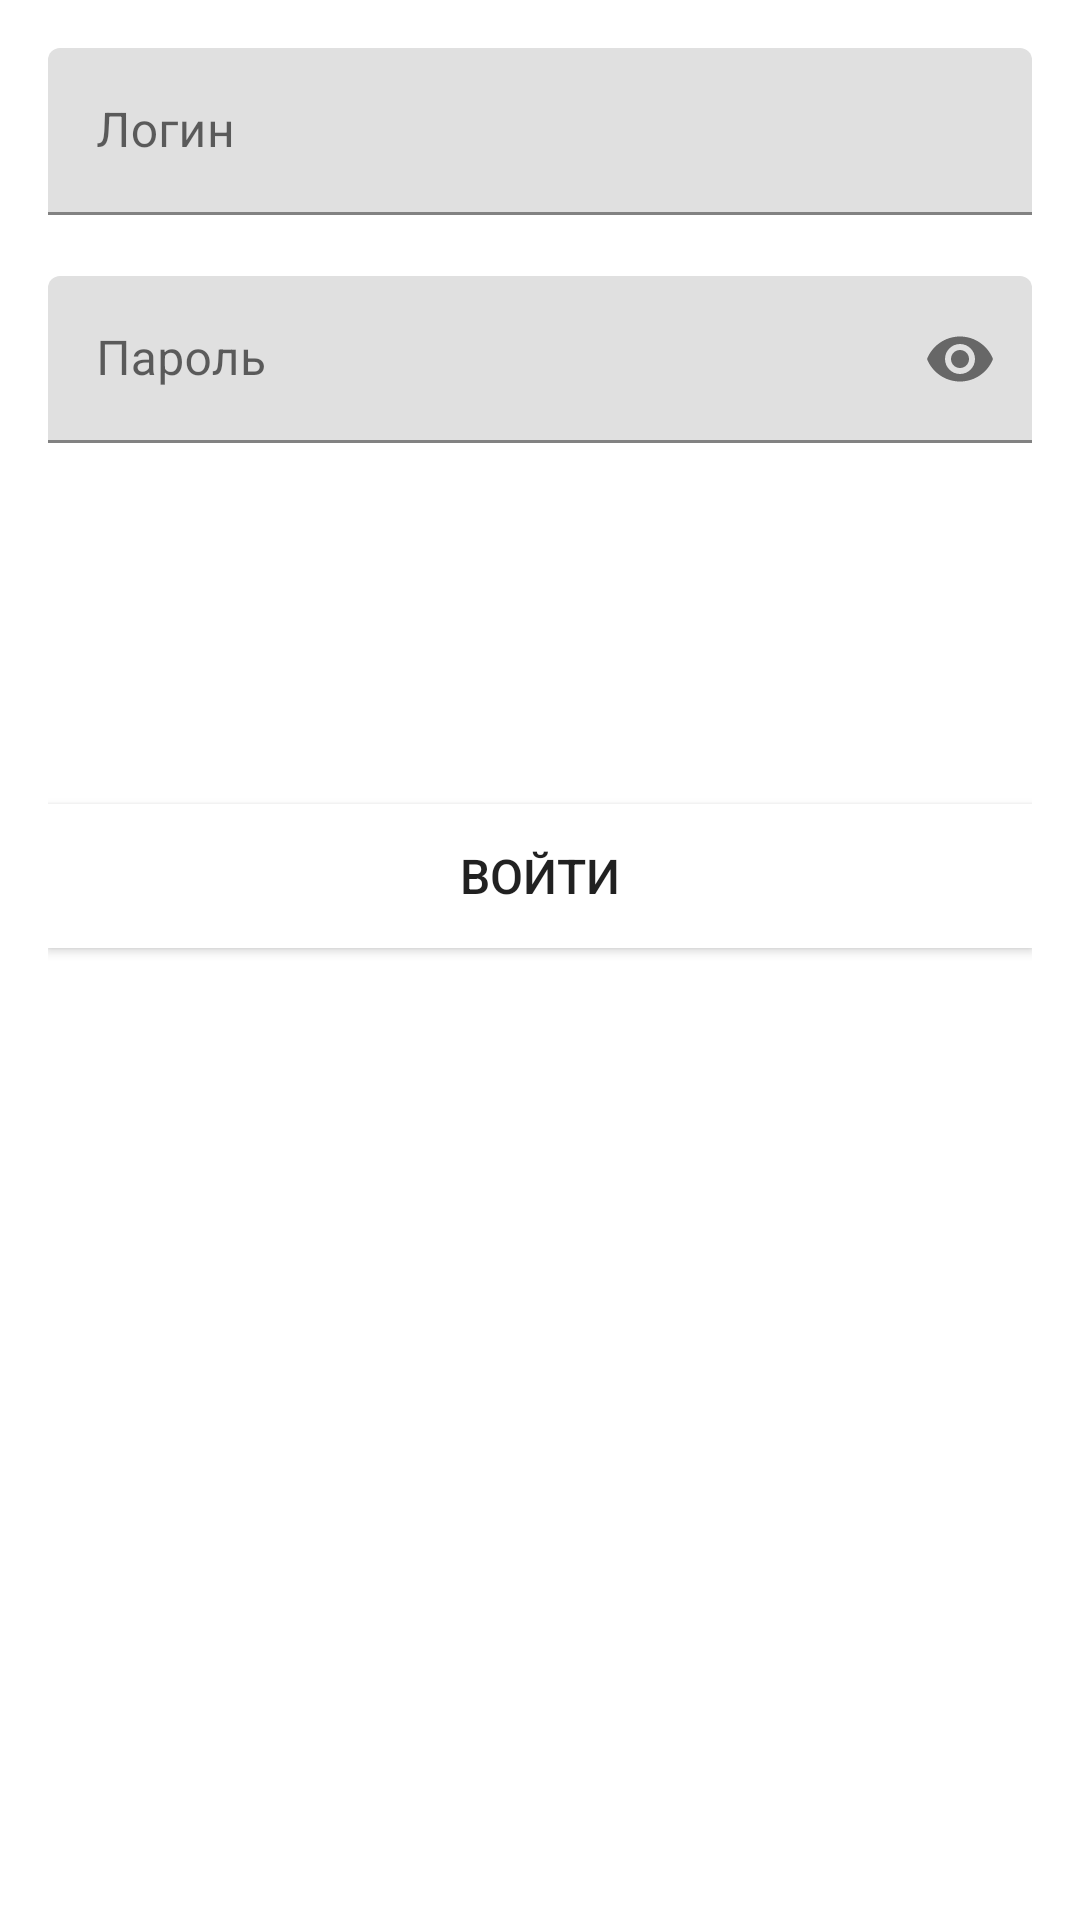

Android layout source for this screen:
<!-- AndroidManifest.xml: application theme Theme.LocarusDT2 -->
<!-- res/layout/activity_main.xml -->
<?xml version="1.0" encoding="utf-8"?>
<LinearLayout xmlns:android="http://schemas.android.com/apk/res/android"
    xmlns:app="http://schemas.android.com/apk/res-auto"
    xmlns:tools="http://schemas.android.com/tools"
    android:orientation="vertical"
    android:padding="16dp"
    android:layout_width="match_parent"
    android:layout_height="match_parent"
    tools:context=".MainActivity">


    <com.google.android.material.textfield.TextInputLayout
        android:id="@+id/textInputLogin"
        android:layout_width="match_parent"
        android:layout_height="wrap_content"
        app:errorEnabled="true">
        <com.google.android.material.textfield.TextInputEditText
            android:hint="@string/login"
            android:inputType="text"
            android:layout_width="match_parent"
            android:layout_height="wrap_content">
        </com.google.android.material.textfield.TextInputEditText>
    </com.google.android.material.textfield.TextInputLayout>

    <com.google.android.material.textfield.TextInputLayout
        android:id="@+id/textInputPassword"
        android:layout_width="match_parent"
        android:layout_height="wrap_content"
        app:passwordToggleEnabled="true"
        app:errorEnabled="true">
        <com.google.android.material.textfield.TextInputEditText
            android:hint="@string/password"
            android:layout_width="match_parent"
            android:inputType="textPassword"
            android:layout_height="wrap_content">
        </com.google.android.material.textfield.TextInputEditText>
    </com.google.android.material.textfield.TextInputLayout>

        <Button
            android:onClick="loginSignUpUser"
            android:text="@string/signUp"
            android:id="@+id/loginSignUpButton"
            android:layout_width="match_parent"
            android:layout_height="wrap_content"
            android:background="@color/design_default_color_on_primary"
            android:layout_marginTop="100dp"
            android:textSize="16sp">

        </Button>

</LinearLayout>
<!-- resources referenced by this layout -->
<resources>
  <string name="login">Логин</string>
  <string name="password">Пароль</string>
  <string name="signUp">Войти</string>
  <style name="Theme.LocarusDT2" parent="Theme.MaterialComponents.DayNight.DarkActionBar">
          
          <item name="colorPrimary">@color/purple_500</item>
          <item name="colorPrimaryVariant">@color/purple_700</item>
          <item name="colorOnPrimary">@color/white</item>
          
          <item name="colorSecondary">@color/teal_200</item>
          <item name="colorSecondaryVariant">@color/teal_700</item>
          <item name="colorOnSecondary">@color/black</item>
          
          <item name="android:statusBarColor" tools:targetApi="l">?attr/colorPrimaryVariant</item>
          
      </style>
  <color name="purple_500">#FF6300EE</color>
  <color name="purple_700">#FF3700B3</color>
  <color name="white">#FFFFFFFF</color>
  <color name="teal_200">#FF03DAC5</color>
  <color name="teal_700">#FF018786</color>
  <color name="black">#FF000000</color>
</resources>
